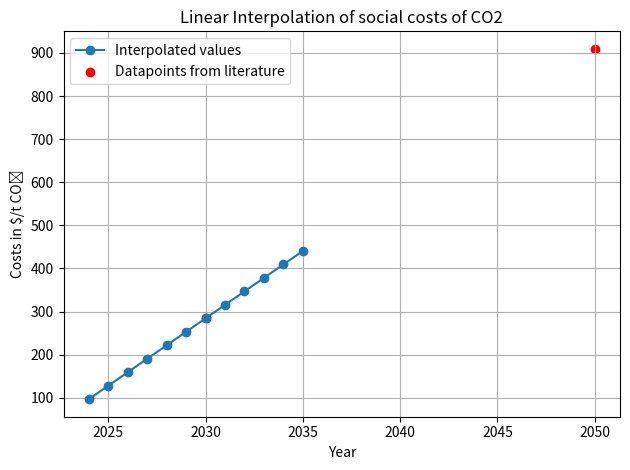

The script that saved this image:
import numpy as np
import pandas as pd
import matplotlib.pyplot as plt

# Information from literature review
year_1, cost_1 = 2030, 284.21
year_2, cost_2 = 2050, 909.48

# Create linear interpolation: y = m*x + b
m = (cost_2 - cost_1) / (year_2 - year_1)
b = cost_1 - m * year_1

# Define timespan
years = np.arange(2024, 2036)
costs = m * years + b

# Save as Dataframe
df = pd.DataFrame({'Year': years, 'Interpolated Cost ($/t CO2)': costs})

# Show results
print(df)

# Visualisation
plt.plot(years, costs, marker='o', label='Interpolated values')
plt.scatter([year_1, year_2], [cost_1, cost_2], color='red', label='Datapoints from literature')
plt.title('Linear Interpolation of social costs of CO2')
plt.xlabel('Year')
plt.ylabel('Costs in $/t CO₂')
plt.legend()
plt.grid(True)
plt.tight_layout()
plt.show()
